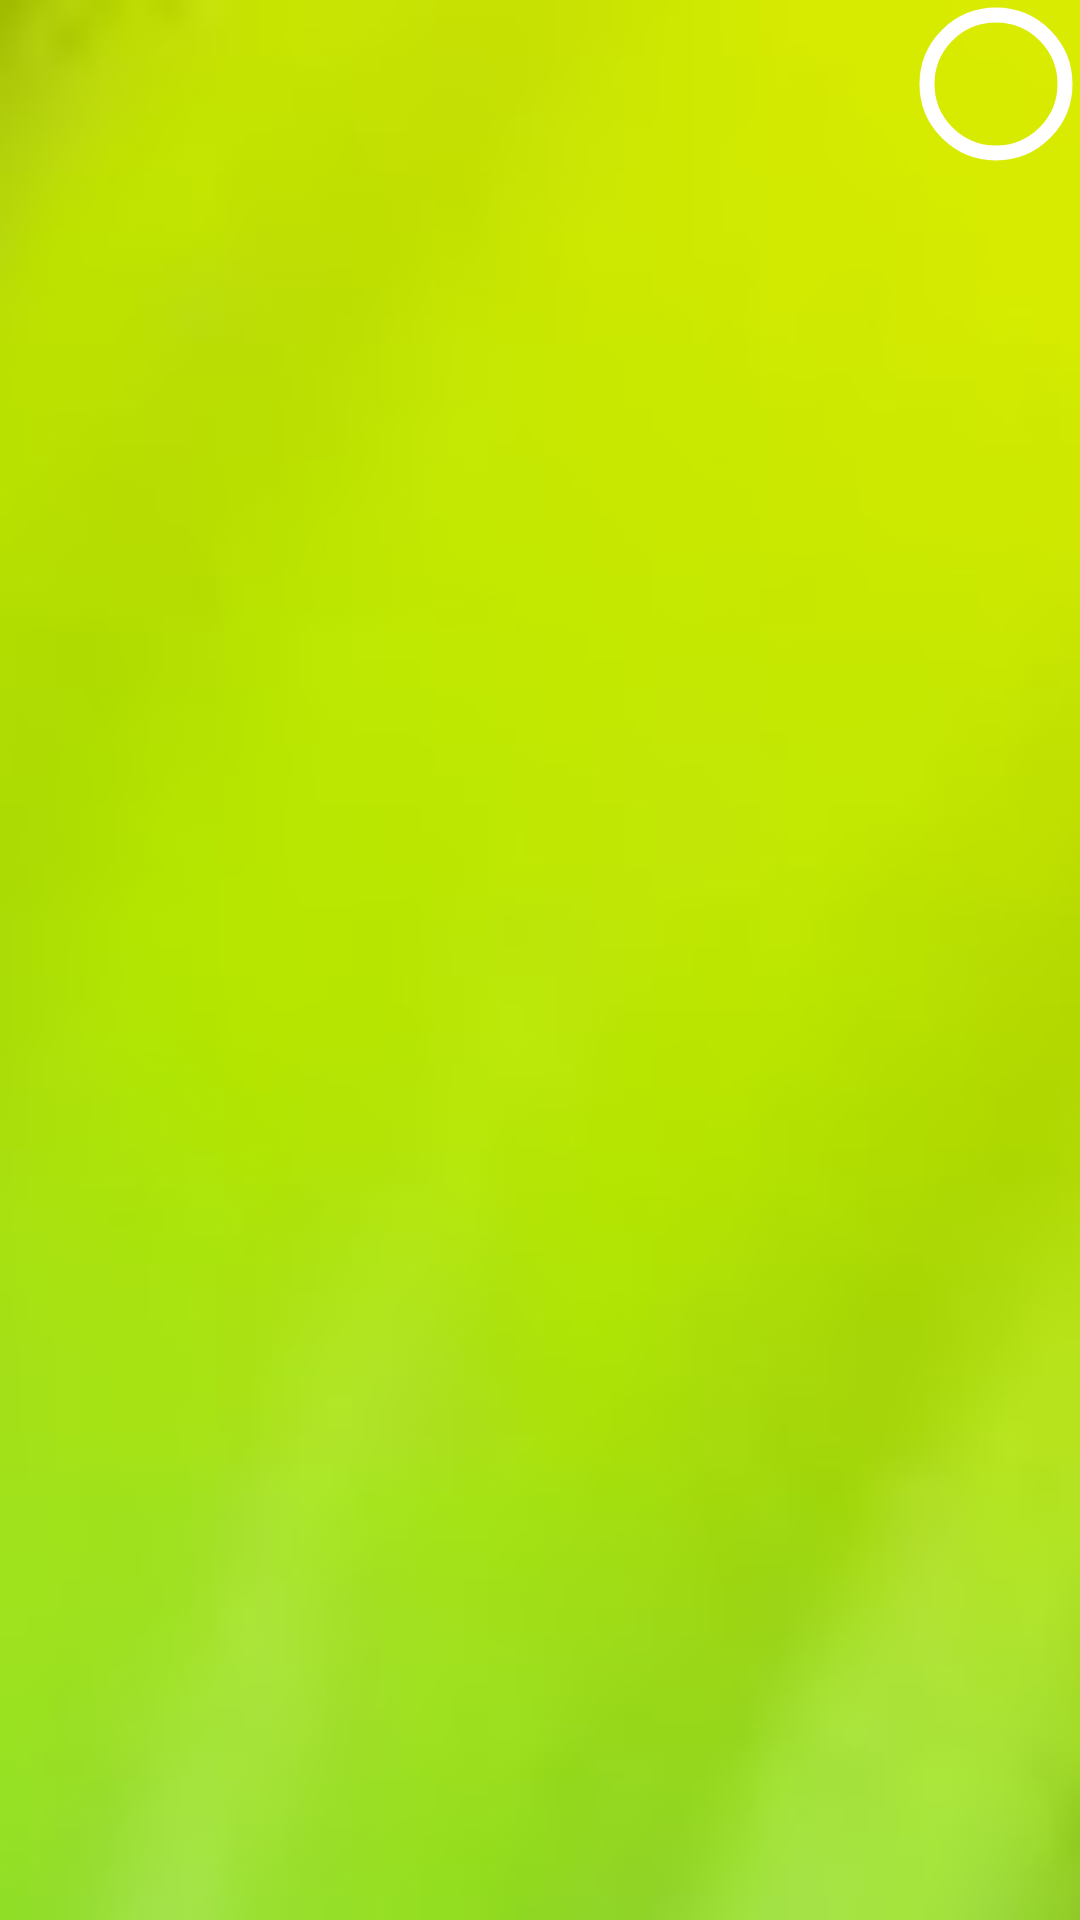

Produce the Android XML layout that renders to this screen, including the resource entries it uses.
<!-- AndroidManifest.xml: application theme Theme.MyPencilBook -->
<!-- res/layout/fragment_main.xml -->
<?xml version="1.0" encoding="utf-8"?>
<LinearLayout xmlns:android="http://schemas.android.com/apk/res/android"
    xmlns:tools="http://schemas.android.com/tools"
    android:layout_width="match_parent"
    android:layout_height="match_parent"
    android:orientation="vertical"
    android:background="@drawable/bg"
    xmlns:app="http://schemas.android.com/apk/res-auto"
    tools:context=".ui.MainFragment">


    <androidx.constraintlayout.widget.ConstraintLayout
        android:id="@+id/linearLayout"
        android:layout_width="match_parent"
        android:layout_height="?actionBarSize"
        android:orientation="horizontal"
        >

        <TextView
            android:id="@+id/name"
            android:layout_width="wrap_content"
            android:layout_height="wrap_content"
            android:textSize="20sp"
            android:textColor="@color/black"
            android:paddingStart="20dp"
            app:layout_constraintBottom_toBottomOf="parent"
            app:layout_constraintStart_toStartOf="parent"
            app:layout_constraintTop_toTopOf="parent" />

        <com.google.android.material.imageview.ShapeableImageView
            android:id="@+id/userImg"
            android:layout_width="?actionBarSize"
            android:layout_height="?actionBarSize"
            android:contentDescription="@string/todo"
            android:padding="5dp"
            app:contentPadding="5dp"
            app:layout_constraintBottom_toBottomOf="parent"
            app:layout_constraintEnd_toEndOf="parent"
            app:layout_constraintTop_toTopOf="parent"
            app:shapeAppearanceOverlay="@style/Circular"
            app:strokeColor="#ffffff"
            app:strokeWidth="5dp"
            tools:ignore="ImageContrastCheck" />


    </androidx.constraintlayout.widget.ConstraintLayout>

    <com.google.android.material.tabs.TabLayout
        android:id="@+id/tabLayout"
        android:layout_width="match_parent"
        android:layout_height="40dp"
        android:background="@color/material_on_primary_disabled"
        android:contentDescription="@string/app_name"
        app:tabGravity="fill"
        app:tabMode="fixed"
        app:tabTextColor="@color/black" />


    <androidx.viewpager2.widget.ViewPager2
        android:id="@+id/viewPager"
        android:layout_width="match_parent"
        android:layout_height="match_parent"
      />


</LinearLayout>
<!-- resources referenced by this layout -->
<resources>
  <!-- drawable bg: jpg bitmap (drawable, 6382 bytes) -->
  <string name="app_name">My Pencil Book</string>
  <string name="todo">TODO</string>
  <style name="Circular">
          <item name="cornerSize">50%</item>
      </style>
  <style name="Theme.MyPencilBook" parent="Theme.MaterialComponents.DayNight.NoActionBar">
          
          <item name="colorPrimary">@color/purple_500</item>
          <item name="colorPrimaryVariant">@color/purple_700</item>
          <item name="colorOnPrimary">@color/white</item>
          
          <item name="colorSecondary">@color/teal_200</item>
          <item name="colorSecondaryVariant">@color/teal_700</item>
          <item name="colorOnSecondary">@color/black</item>
          
          <item name="android:statusBarColor">?attr/colorPrimaryVariant</item>
          
  
      </style>
  <!-- not gathered from this repository: default colours our renderer supplied (Android Studio template values) -->
  <color name="purple_500">#FF6200EE</color>
  <color name="purple_700">#FF3700B3</color>
  <color name="teal_200">#FF03DAC5</color>
  <color name="teal_700">#FF018786</color>
  <color name="black">#FF000000</color>
  <color name="white">#FFFFFFFF</color>
</resources>
